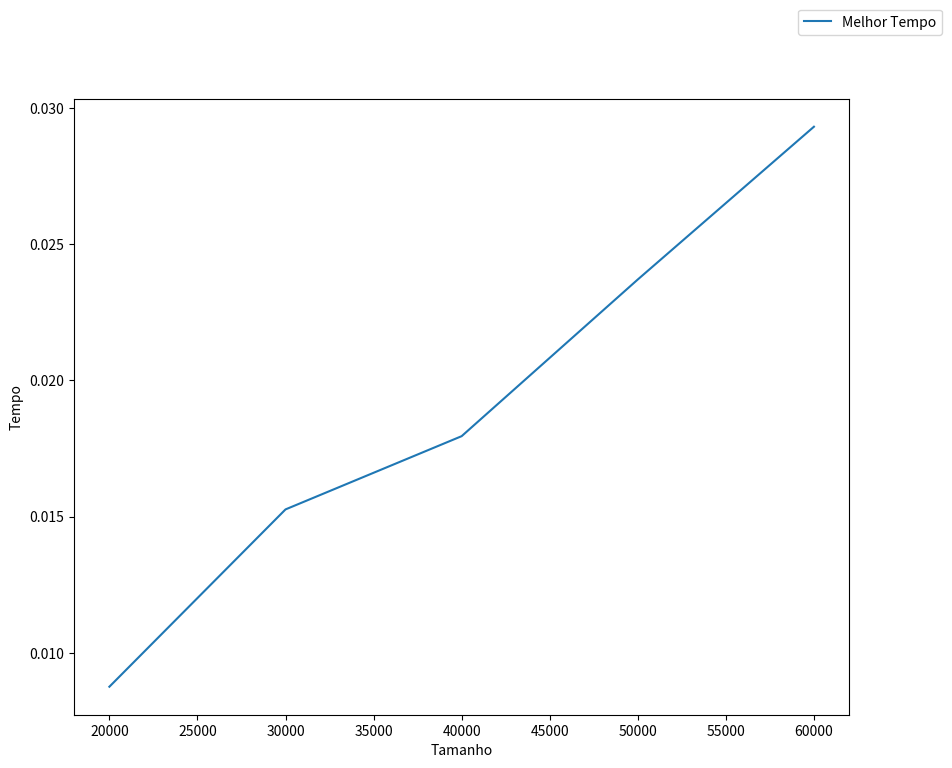

Source code (Python):
import matplotlib as mpl
import matplotlib.pyplot as plt
import random
import time

def desenhaGrafico(x, y, xl="Entradas", yl="Saídas",name="radixSort"):
    fig = plt.figure(figsize=(10, 8))
    ax = fig.add_subplot(111)
    ax.plot(x, y, label="Melhor Tempo")
    ax.legend(bbox_to_anchor=(1, 1), bbox_transform=plt.gcf().transFigure)
    plt.ylabel(yl)
    plt.xlabel(xl)
    fig.savefig(name+'.png')

def geraLista(tam):
    lista = random.sample(range(0, tam+1), tam)
    return lista

tamanhos_listas = [20000,30000,40000,50000,60000]
tempos = []

def radixSort(lista):
   divisao = 1
   mod = 10
   start = True
   while start:
       start = False
       aux = [[], [], [], [], [], [], [], [], [], []]
       for num in lista:
           posicao = num % mod // divisao
           aux[posicao].append(num)
           if not start and posicao > 0:
               start = True

       lista = []
       for listaAux in aux:
           for num in listaAux:
               lista.append(num)

       mod = mod * 10
       divisao = divisao * 10
   return lista



for tamanho in tamanhos_listas:
    lista = geraLista(tamanho)
    print("lista com", tamanho)
    agora = time.time()
    ordenada = radixSort(lista)
    depois = time.time()
    print(ordenada)
    tempos.append(depois - agora)


desenhaGrafico(tamanhos_listas, tempos, "Tamanho", "Tempo", "radixSortListaAleatoria")
